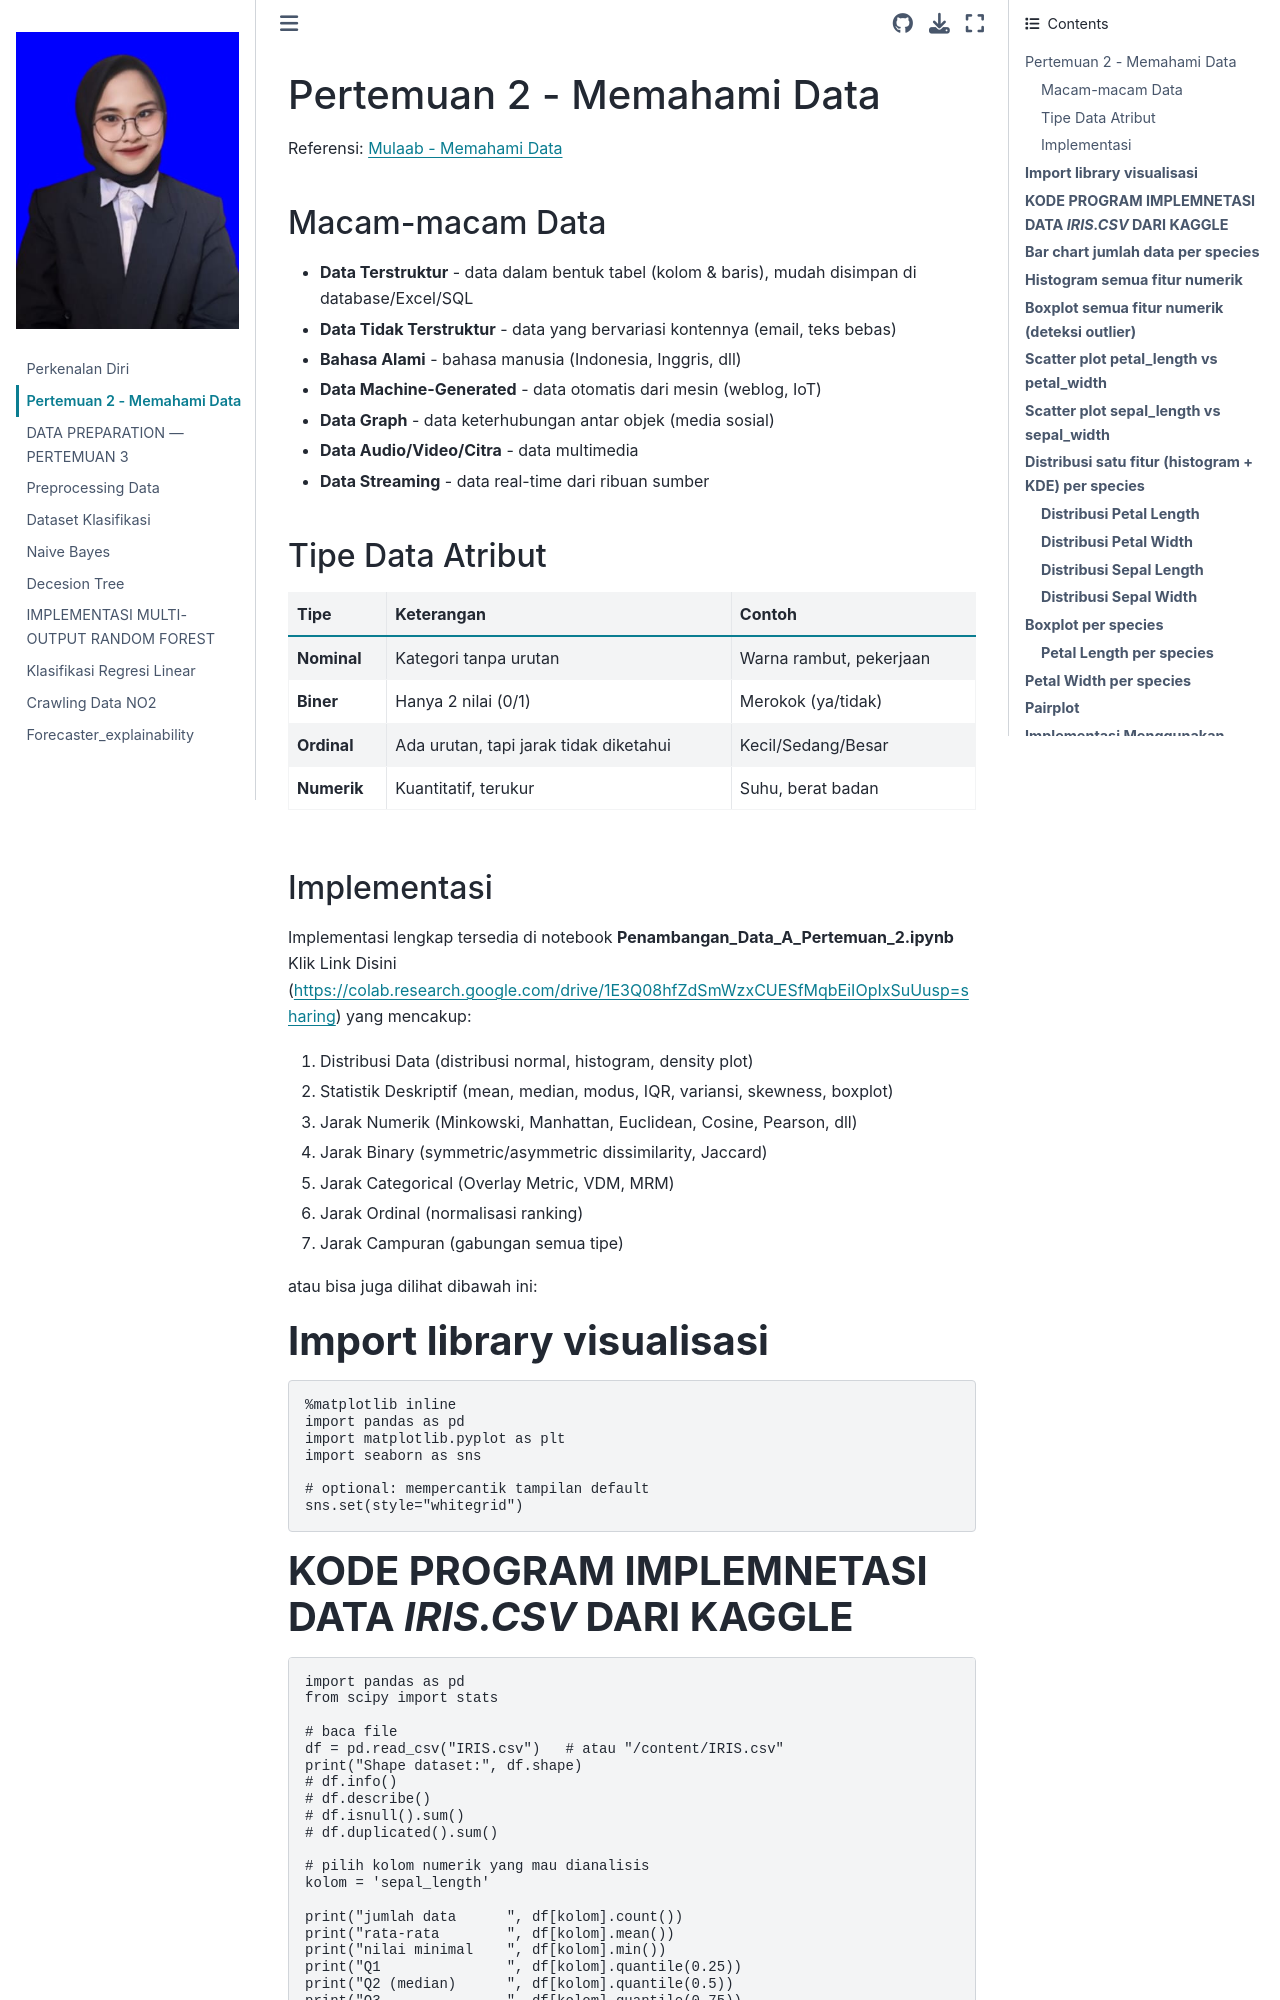

repository: Geizya/PENDATA-A · page: pertemuan2.html · generator: jekyll

# Pertemuan 2 - Memahami Data

Referensi: [Mulaab - Memahami Data](https://mulaab.github.io/datamining/memahami-data/)

## Macam-macam Data

- **Data Terstruktur** - data dalam bentuk tabel (kolom & baris), mudah disimpan di database/Excel/SQL
- **Data Tidak Terstruktur** - data yang bervariasi kontennya (email, teks bebas)
- **Bahasa Alami** - bahasa manusia (Indonesia, Inggris, dll)
- **Data Machine-Generated** - data otomatis dari mesin (weblog, IoT)
- **Data Graph** - data keterhubungan antar objek (media sosial)
- **Data Audio/Video/Citra** - data multimedia
- **Data Streaming** - data real-time dari ribuan sumber

## Tipe Data Atribut

| Tipe | Keterangan | Contoh |
|------|-----------|--------|
| **Nominal** | Kategori tanpa urutan | Warna rambut, pekerjaan |
| **Biner** | Hanya 2 nilai (0/1) | Merokok (ya/tidak) |
| **Ordinal** | Ada urutan, tapi jarak tidak diketahui | Kecil/Sedang/Besar |
| **Numerik** | Kuantitatif, terukur | Suhu, berat badan |

## Implementasi

Implementasi lengkap tersedia di notebook **Penambangan_Data_A_Pertemuan_2.ipynb** 
Klik Link Disini (https://colab.research.google.com/drive/1E3Q08hfZdSmWzxCUESfMqbEiIOpIxSuUusp=sharing)
yang mencakup:

1. Distribusi Data (distribusi normal, histogram, density plot)
2. Statistik Deskriptif (mean, median, modus, IQR, variansi, skewness, boxplot)
3. Jarak Numerik (Minkowski, Manhattan, Euclidean, Cosine, Pearson, dll)
4. Jarak Binary (symmetric/asymmetric dissimilarity, Jaccard)
5. Jarak Categorical (Overlay Metric, VDM, MRM)
6. Jarak Ordinal (normalisasi ranking)
7. Jarak Campuran (gabungan semua tipe)

atau bisa juga dilihat dibawah ini:

# **Import library visualisasi**

```python
%matplotlib inline
import pandas as pd
import matplotlib.pyplot as plt
import seaborn as sns

# optional: mempercantik tampilan default
sns.set(style="whitegrid")
```
